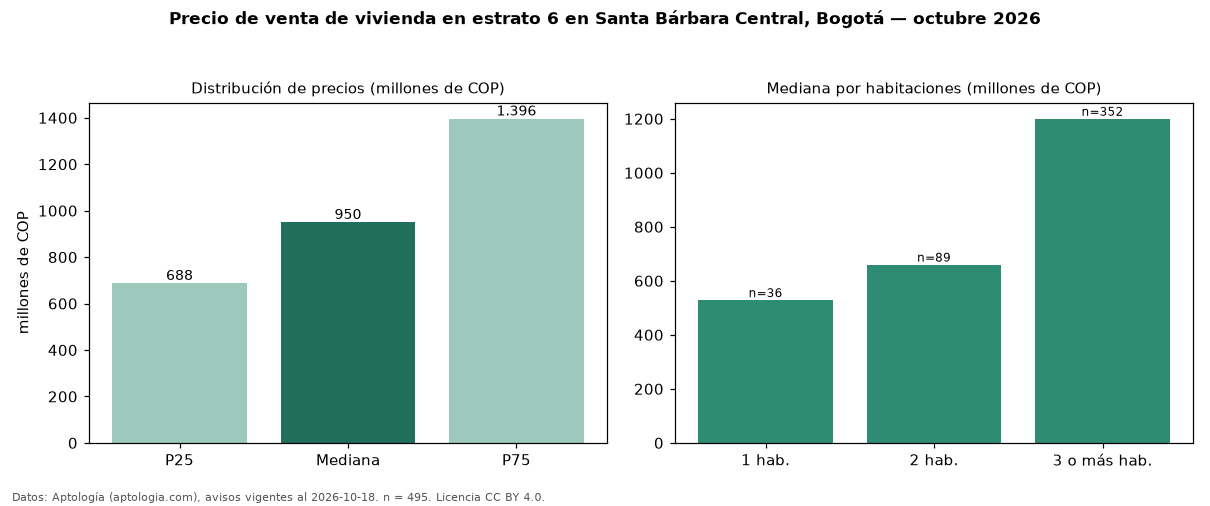

The table this chart was drawn from, first rows:
seccion, metrica, valor, moneda, n
precio, p25, 687500000, COP, 495
precio, mediana, 950000000, COP, 495
precio, p75, 1395750000, COP, 495
precio, minimo, 235000000, COP, 495
precio, maximo, 6000000000, COP, 495
m2, mediana_precio_m2, 6745264, COP, 493
m2, area_mediana_m2, 152.0, m2, 493
admin, mediana_admin_mes, 995000, COP, 416
banos, mediana_banos, 3.0, , 
parqueadero, pct_con_parqueadero, 99.2, %, 492
estrato, estrato_mas_frecuente, 6, , 495
habitaciones, 1, 528750000, COP, 36
habitaciones, 2, 660000000, COP, 89
habitaciones, 3+, 1200000000, COP, 352
fuente, fecha_datos, 2026-10-18, , 
fuente, atribucion, https://www.aptologia.com/venta/bogota/s…, , 
fuente, licencia, CC BY 4.0, , 
